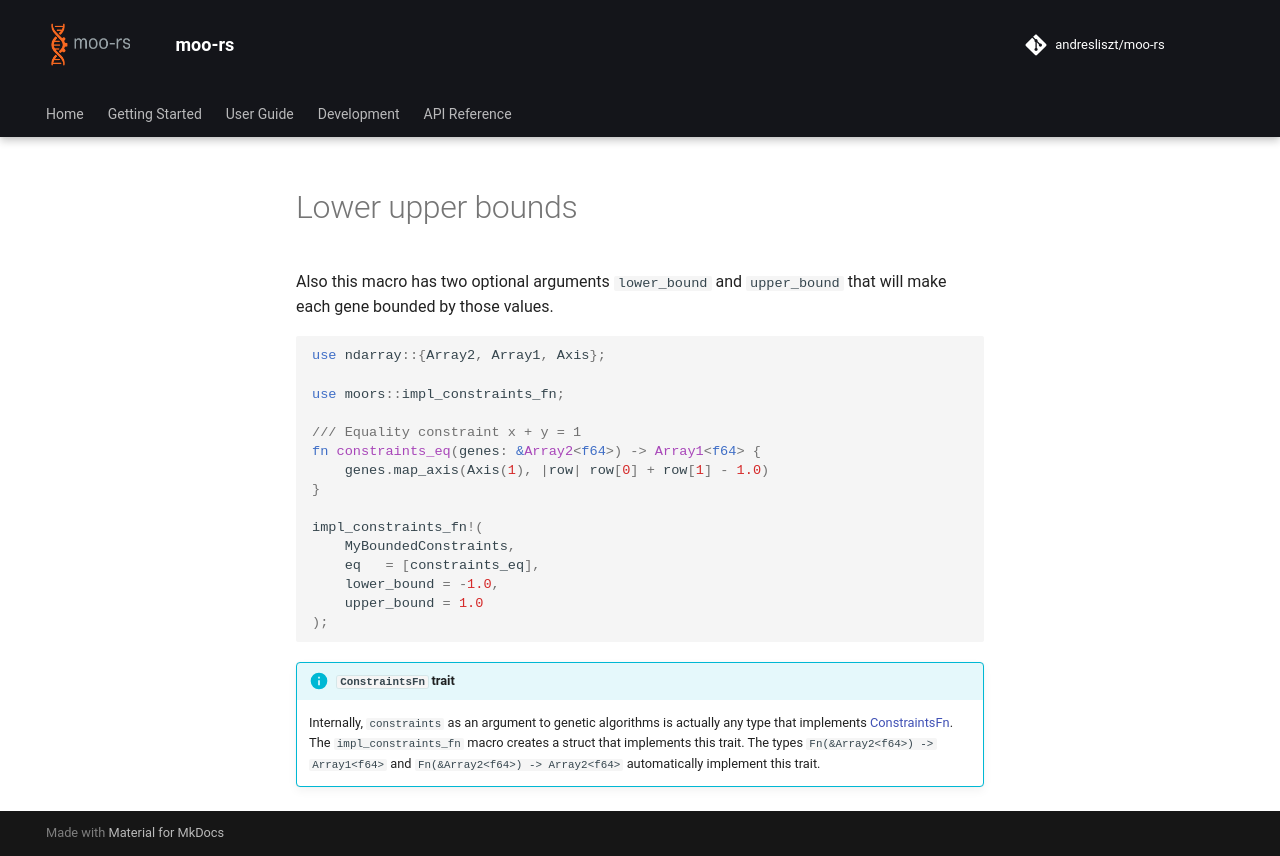

repository: andresliszt/pymoors · page: user_guide/fitness_and_constraints/rust/lower_upper_bounds.html · generator: mkdocs

Also this macro has two optional arguments `lower_bound` and `upper_bound` that will make each gene bounded by those values.


```rust
use ndarray::{Array2, Array1, Axis};

use moors::impl_constraints_fn;

/// Equality constraint x + y = 1
fn constraints_eq(genes: &Array2<f64>) -> Array1<f64> {
    genes.map_axis(Axis(1), |row| row[0] + row[1] - 1.0)
}

impl_constraints_fn!(
    MyBoundedConstraints,
    eq   = [constraints_eq],
    lower_bound = -1.0,
    upper_bound = 1.0
);

```

!!! info "`ConstraintsFn` trait"
    Internally, `constraints` as an argument to genetic algorithms is actually any type that implements {{ docs_rs("trait", "evaluator.ConstraintsFn") }}. The `impl_constraints_fn` macro creates a struct that implements this trait. The types `Fn(&Array2<f64>) -> Array1<f64>` and `Fn(&Array2<f64>) -> Array2<f64>` automatically implement this trait.
